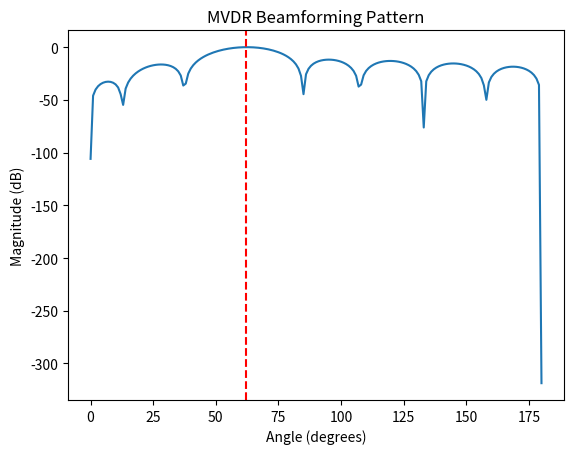

Recreate this plot in Python.
import numpy as np
import matplotlib.pyplot as plt

def simulate_received_signal(theta_d, M, N, sigma_squared):
    d = np.sin(theta_d * np.arange(M))
    A = np.random.randn(M, N)  # 干扰信号
    n = np.random.randn(M, N) * np.sqrt(sigma_squared)  # 加性白噪声
    x = d.reshape(-1, 1) + A + n
    return x

def mvdr_beamformer(x, theta_d):
    R = np.cov(x)
    a_theta_d = np.sin(theta_d * np.arange(x.shape[0])).reshape(-1, 1)
    w_mvdr = np.linalg.inv(R) @ a_theta_d / (a_theta_d.T @ np.linalg.inv(R) @ a_theta_d)
    return w_mvdr

def main():
    theta_d_true = 60 * np.pi / 180
    M = 8
    N = 1000
    sigma_squared = 0.1

    x = simulate_received_signal(theta_d_true, M, N, sigma_squared)
    w_mvdr = mvdr_beamformer(x, theta_d_true)

    angles = np.linspace(0.001, 180, 181) * np.pi / 180
    beam_pattern_mvdr = np.abs(np.sin(angles.reshape(-1, 1) * np.arange(M)) @ w_mvdr)

    plt.plot(angles * 180 / np.pi, 20 * np.log10(beam_pattern_mvdr))
    ans=np.argmax(20 * np.log10(beam_pattern_mvdr))
    plt.axvline(x=angles[ans] * 180 / np.pi, color='r', linestyle='--', label='True Angle')
    plt.title('MVDR Beamforming Pattern')
    plt.xlabel('Angle (degrees)')
    plt.ylabel('Magnitude (dB)')
    plt.show()

if __name__ == "__main__":
    main()
